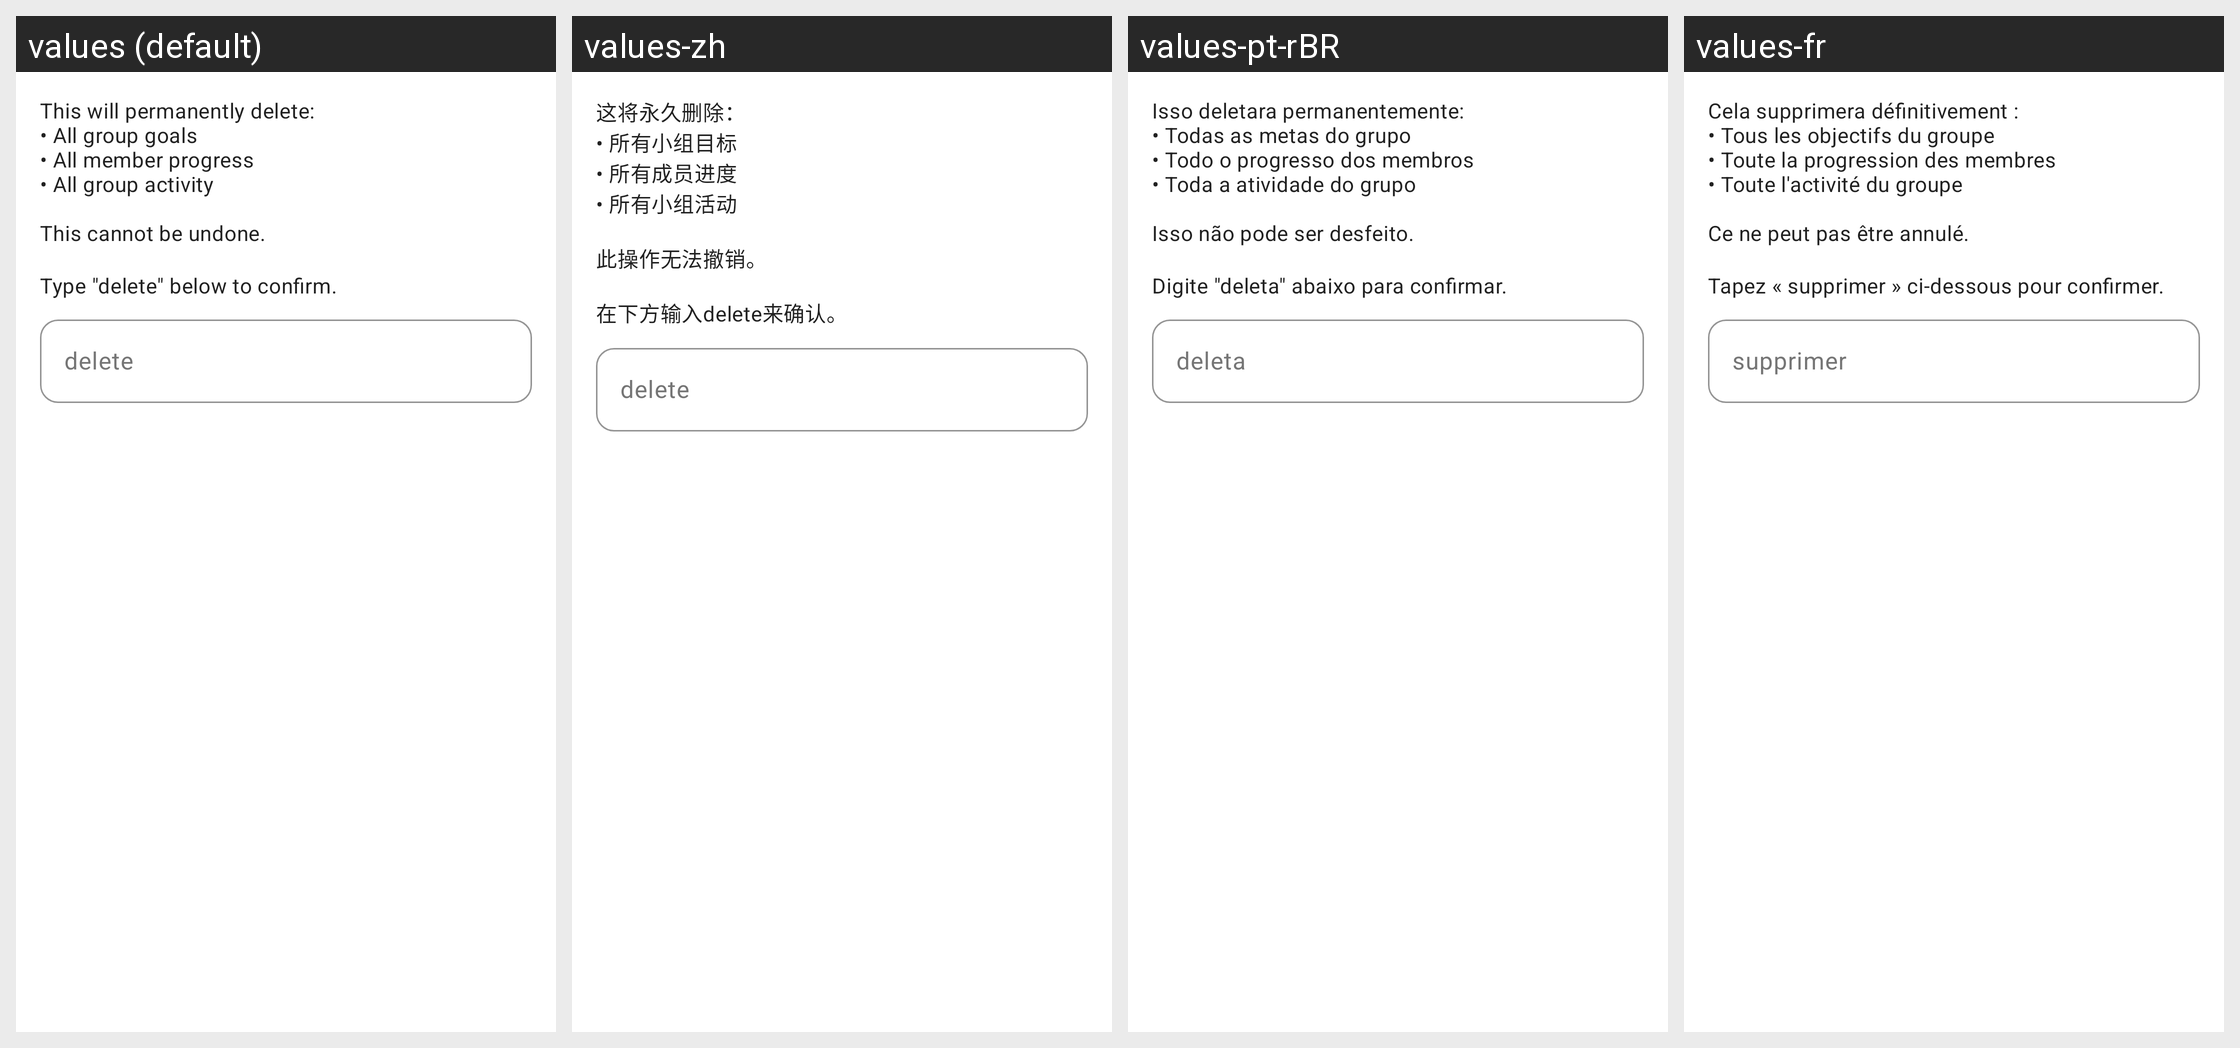

Strings drawn on this Android screen and how each of the app's shown locales translates them:
Android screen res/layout/dialog_delete_group_confirm.xml rendered under 4 locales, left to right: values (default), values-zh, values-pt-rBR, values-fr. Device: Nexus 5 (rendered at 1080×1920; each locale shown at half size, 540×960, under a caption strip naming it); theme Theme.Pursue.
Other locales in the repository, not shown: values-de, values-es.
Strings drawn on this screen, with the default value and each locale's value (text and hints the layout hard-codes, and strings that could not be matched under every locale, appear in the picture but are not listed):

delete_group_dialog_message
  values: This will permanently delete:
      • All group goals
      • All member progress
      • All group activity
      
      This cannot be undone.
  values-zh: 这将永久删除：
      • 所有小组目标
      • 所有成员进度
      • 所有小组活动
      
      此操作无法撤销。
  values-pt-rBR: Isso deletara permanentemente:
      • Todas as metas do grupo
      • Todo o progresso dos membros
      • Toda a atividade do grupo
      
      Isso não pode ser desfeito.
  values-fr: Cela supprimera définitivement :
      • Tous les objectifs du groupe
      • Toute la progression des membres
      • Toute l'activité du groupe
      
      Ce ne peut pas être annulé.

delete_group_type_delete_to_confirm
  values: Type "delete" below to confirm.
  values-zh: 在下方输入delete来确认。
  values-pt-rBR: Digite "deleta" abaixo para confirmar.
  values-fr: Tapez « supprimer » ci-dessous pour confirmer.

delete_group_confirm_hint
  values: delete
  values-zh: delete
  values-pt-rBR: deleta
  values-fr: supprimer
